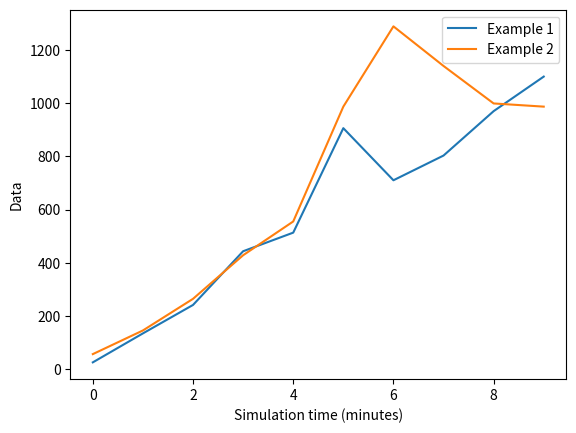

Write the Python code that produced this figure.
import matplotlib.pyplot as plt


def main():

    # raw data JSON size
    # line 1 points
    x1 = [1, 2, 3, 4, 5, 6, 7, 8, 9, 10]
    y1 = [25, 134, 241, 443, 513, 906, 710, 803, 970, 1100]
    y2 = [56, 145, 264, 428, 555, 987, 1289, 1140, 999, 987]
    # plotting the line 1 points
    plt.plot(y1, label="Example 1")
    plt.plot(y2, label="Example 2")
    plt.xlabel('Simulation time (minutes)')
    # Set the y axis label of the current axis.
    plt.ylabel('Data')
    # Set a title of the current axes.
    # plt.title('Number of active IIoT devices during 10-minute simulation')
    # show a legend on the plot
    plt.legend()

    # Show graphs
    plt.show()

if __name__ == "__main__":
    main()

